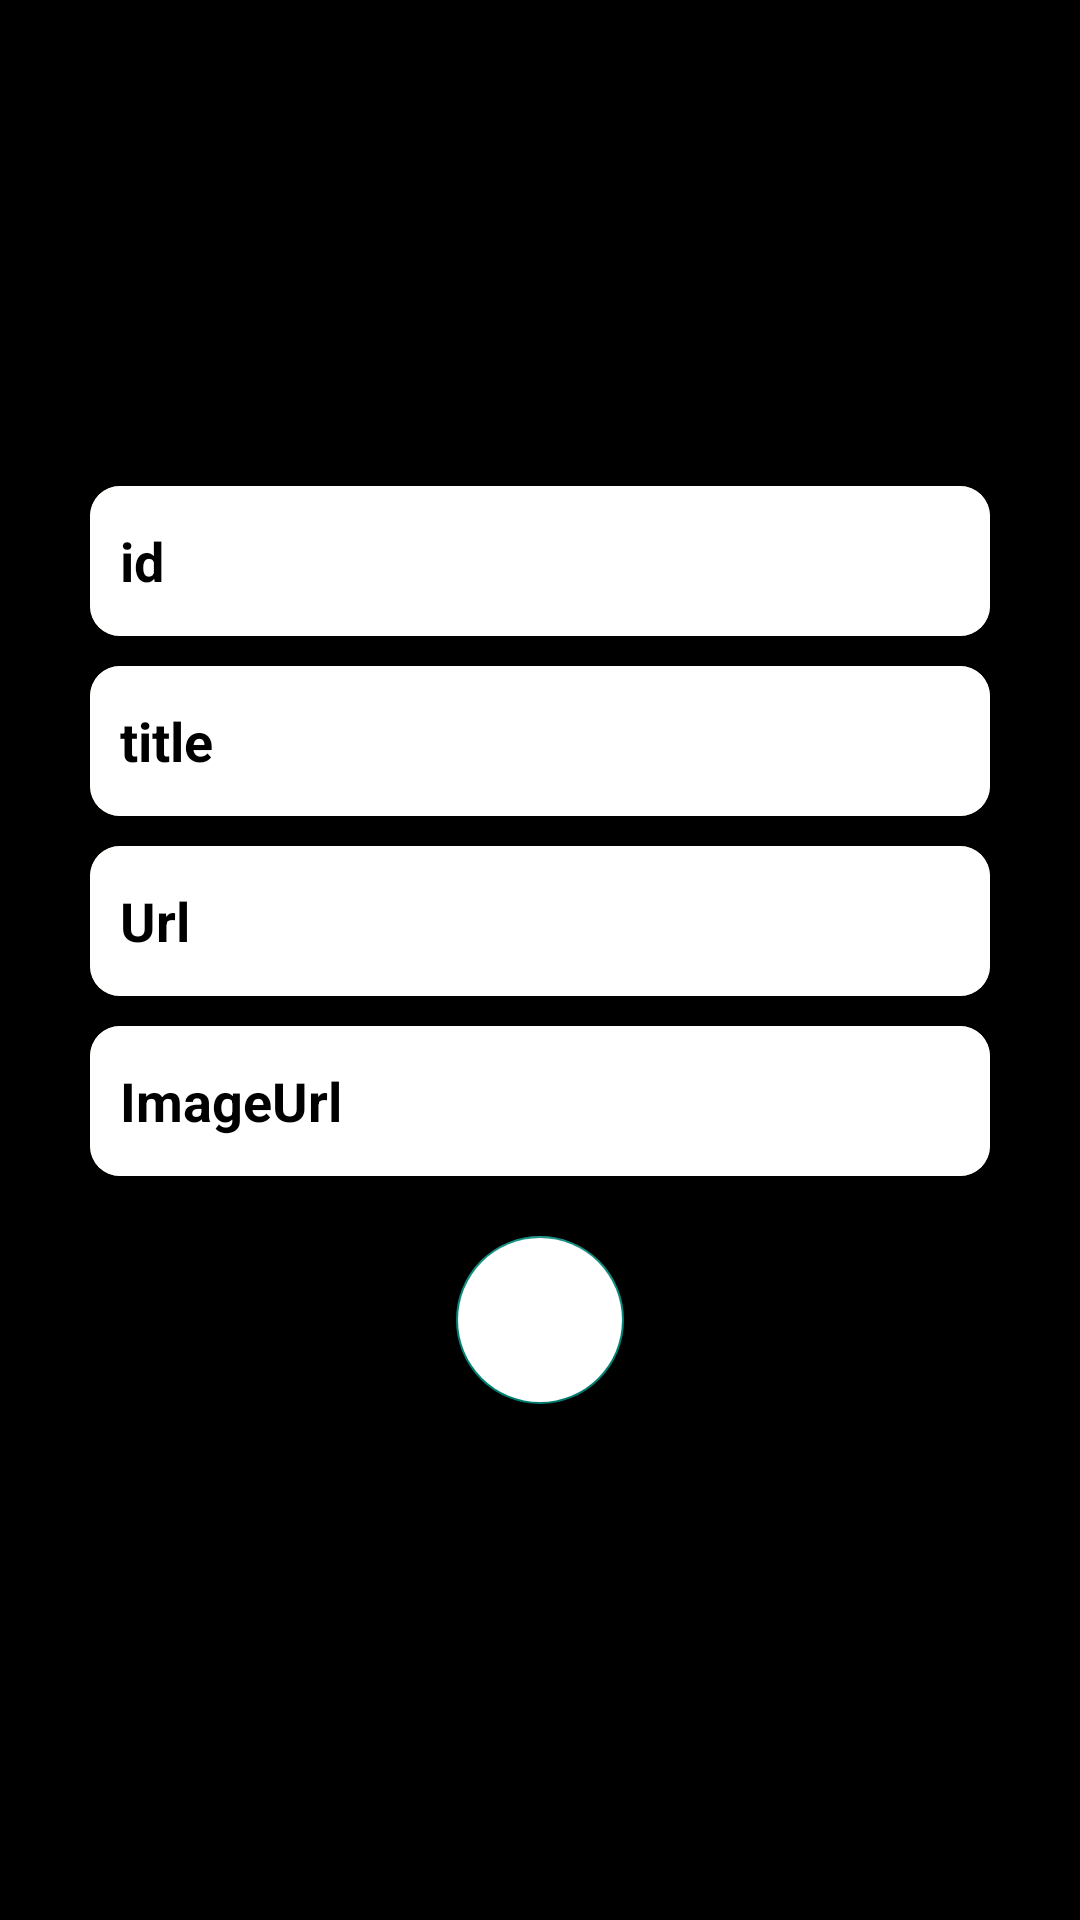

The Android layout XML behind this screen, and the referenced resources:
<!-- AndroidManifest.xml: application theme Theme.M5HW5 -->
<!-- res/layout/fragment_photo.xml -->
<?xml version="1.0" encoding="utf-8"?>
<LinearLayout xmlns:android="http://schemas.android.com/apk/res/android"
    xmlns:app="http://schemas.android.com/apk/res-auto"
    xmlns:tools="http://schemas.android.com/tools"
    android:layout_width="match_parent"
    android:layout_height="match_parent"
    android:background="@color/black"
    android:gravity="center"
    android:orientation="vertical"
    tools:context=".hilt.ui.fragments.post.PhotoFragment">

    <androidx.cardview.widget.CardView
        android:layout_width="wrap_content"
        android:layout_height="wrap_content"
        android:layout_margin="5dp"
        android:backgroundTint="#F3E082"
        app:cardCornerRadius="10dp">

        <EditText
            android:id="@+id/ed_id"
            android:layout_width="300dp"
            android:layout_height="50dp"
            android:background="@color/white"
            android:hint="@string/id"
            android:paddingHorizontal="10dp"
            android:inputType="number"
            android:textColor="@color/black"
            android:textColorHint="@color/black"
            android:textStyle="bold"
            android:autofillHints="" />

    </androidx.cardview.widget.CardView>

    <androidx.cardview.widget.CardView
        android:layout_width="wrap_content"
        android:layout_height="wrap_content"
        android:layout_margin="5dp"
        android:backgroundTint="#F3E082"
        app:cardCornerRadius="10dp">

        <EditText
            android:id="@+id/ed_title"
            android:layout_width="300dp"
            android:layout_height="50dp"
            android:paddingHorizontal="10dp"
            android:background="@color/white"
            android:hint="@string/title"
            android:textColor="@color/black"
            android:textColorHint="@color/black"
            android:textStyle="bold" />

    </androidx.cardview.widget.CardView>

    <androidx.cardview.widget.CardView
        android:layout_width="wrap_content"
        android:layout_height="wrap_content"
        android:layout_margin="5dp"
        android:backgroundTint="#F3E082"
        app:cardCornerRadius="10dp">

        <EditText
            android:id="@+id/ed_url"
            android:layout_width="300dp"
            android:layout_height="50dp"
            android:background="@color/white"
            android:paddingHorizontal="10dp"
            android:hint="@string/url"
            android:textColor="@color/black"
            android:textColorHint="@color/black"
            android:textStyle="bold" />

    </androidx.cardview.widget.CardView>

    <androidx.cardview.widget.CardView
        android:layout_width="wrap_content"
        android:layout_height="wrap_content"
        android:layout_margin="5dp"
        android:backgroundTint="#F3E082"
        app:cardCornerRadius="10dp">

        <EditText
            android:id="@+id/ed_thumbnailUrl"
            android:layout_width="300dp"
            android:layout_height="50dp"
            android:background="@color/white"
            android:hint="@string/imageurl"
            android:paddingHorizontal="10dp"
            android:textColor="@color/black"
            android:textColorHint="@color/black"
            android:textStyle="bold" />

    </androidx.cardview.widget.CardView>

    <com.google.android.material.floatingactionbutton.FloatingActionButton
        android:id="@+id/btn_send"
        android:layout_width="wrap_content"
        android:layout_height="wrap_content"
        android:backgroundTint="@color/white"
        android:layout_margin="15dp"
        android:src="@drawable/ic_baseline_add_24"
        android:textColor="@color/black"
        android:textStyle="bold"
        android:contentDescription="@string/todo" />

</LinearLayout>
<!-- resources referenced by this layout -->
<resources>
  <string name="id">id</string>
  <string name="imageurl">ImageUrl</string>
  <string name="title">title</string>
  <string name="todo">TODO</string>
  <string name="url">Url</string>
  <style name="Theme.M5HW5" parent="Theme.MaterialComponents.DayNight.NoActionBar.Bridge">
          
          <item name="colorPrimary">@color/purple_500</item>
          <item name="colorPrimaryVariant">@color/purple_700</item>
          <item name="colorOnPrimary">@color/white</item>
          
          <item name="colorSecondary">@color/teal_200</item>
          <item name="colorSecondaryVariant">@color/teal_700</item>
          <item name="colorOnSecondary">@color/black</item>
          
          <item name="android:statusBarColor">@color/white</item>
          
      </style>
  <!-- not gathered from this repository: default colours our renderer supplied (Android Studio template values) -->
  <color name="purple_500">#FF6200EE</color>
  <color name="purple_700">#FF3700B3</color>
  <color name="teal_200">#FF03DAC5</color>
  <color name="teal_700">#FF018786</color>
  <color name="black">#FF000000</color>
  <color name="white">#FFFFFFFF</color>
</resources>
